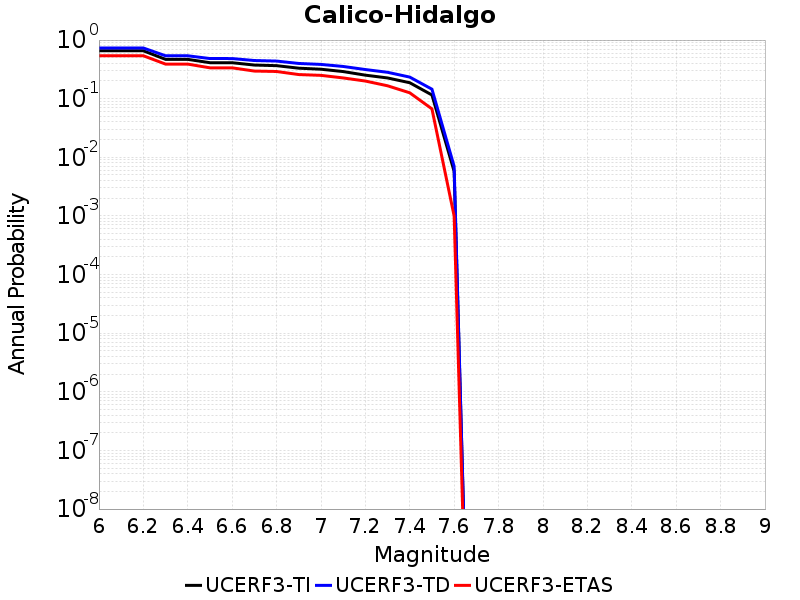

The file beside this chart, header and first rows:
Magnitude, UCERF3-TI Prob, UCERF3-TD Prob, UCERF3-ETAS Prob
6.0, 0.656, 0.7323, 0.54
6.1, 0.656, 0.7323, 0.54
6.2, 0.656, 0.7323, 0.54
6.3, 0.4687, 0.5394, 0.389
6.4, 0.4687, 0.5394, 0.389
6.5, 0.411, 0.4838, 0.336
6.6, 0.4107, 0.4835, 0.336
6.7, 0.3747, 0.4477, 0.296
6.8, 0.3659, 0.4381, 0.291
6.9, 0.3314, 0.3989, 0.258
7.0, 0.3182, 0.3842, 0.25
7.1, 0.2902, 0.3547, 0.226
7.2, 0.252, 0.3142, 0.2
7.3, 0.2258, 0.2819, 0.166
7.4, 0.1872, 0.2335, 0.126
7.5, 0.1157, 0.1452, 0.067
7.6, 0.005754, 0.006999, 0.001
